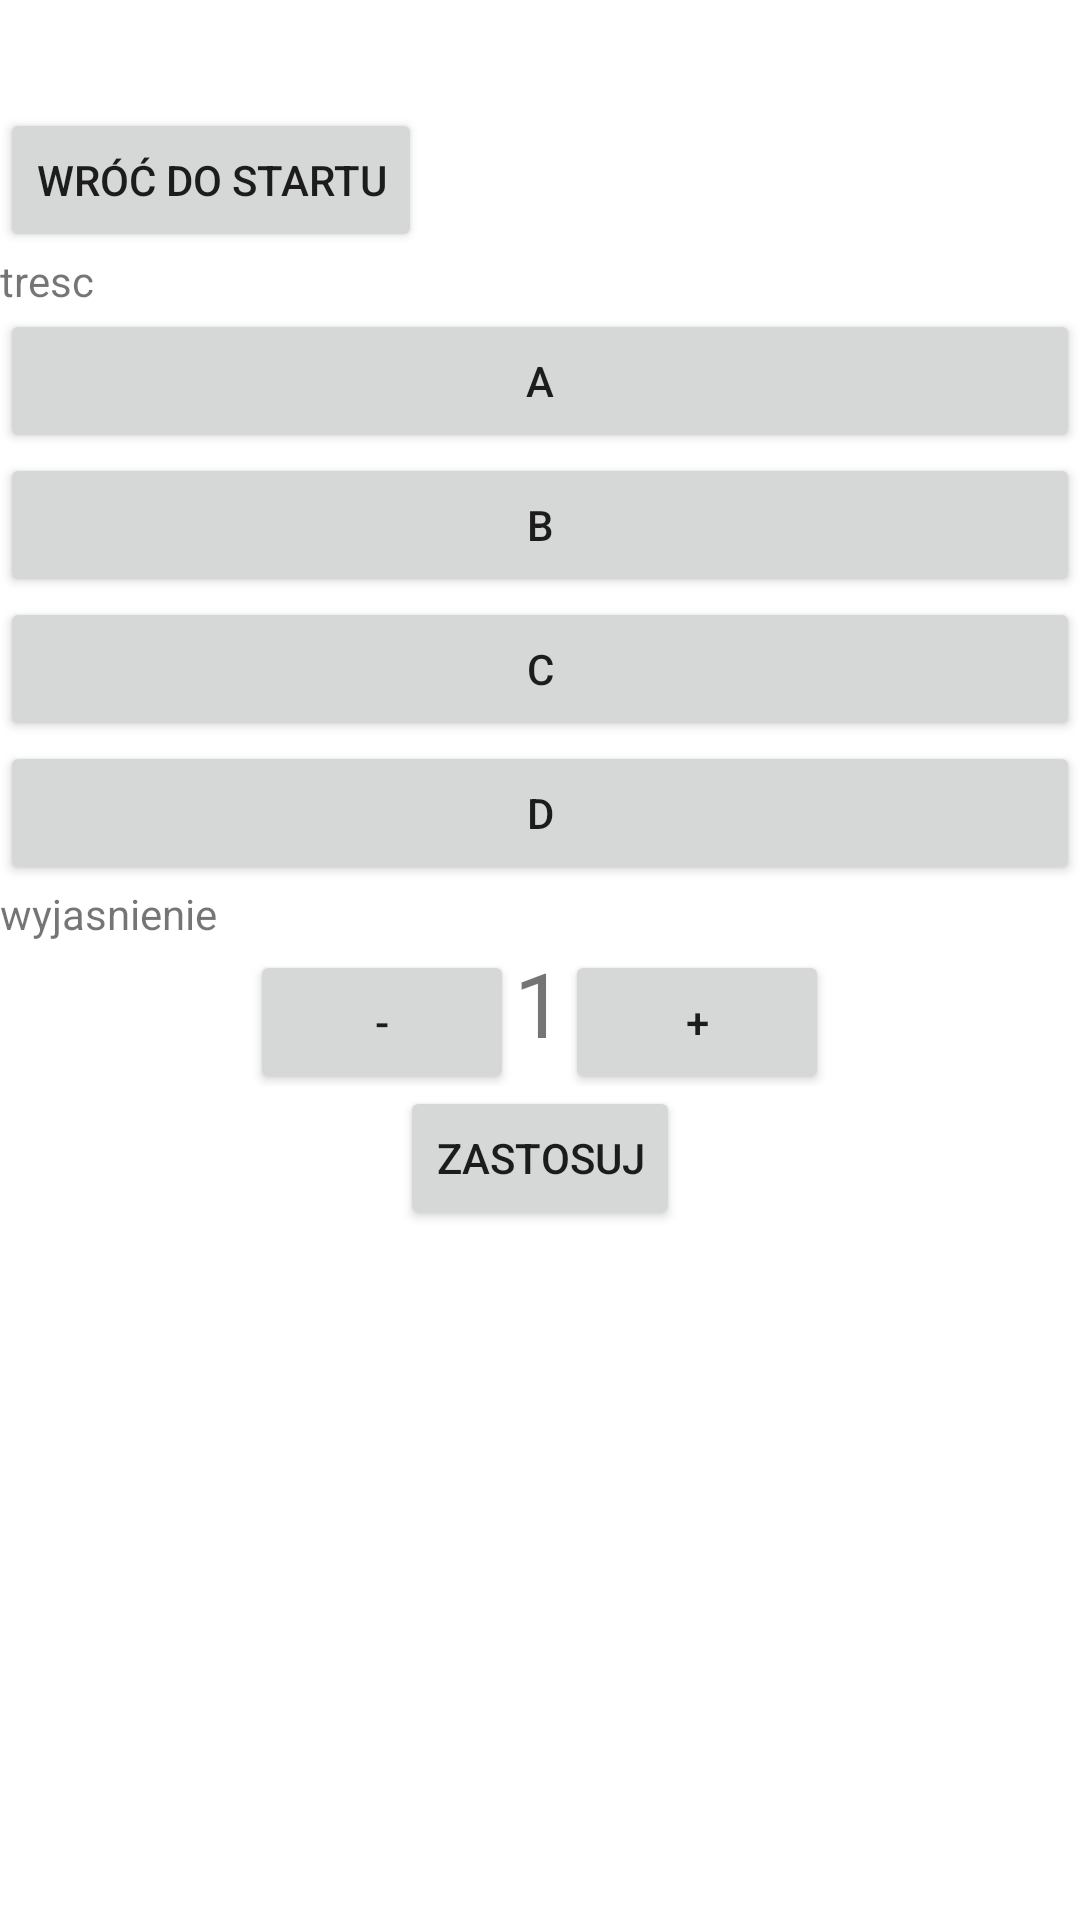

The Android layout XML behind this screen, and the referenced resources:
<!-- AndroidManifest.xml: application theme Theme.Sql_test -->
<!-- res/layout/testy_debug.xml -->
<?xml version="1.0" encoding="utf-8"?>
<RelativeLayout xmlns:android="http://schemas.android.com/apk/res/android"
    xmlns:tools="http://schemas.android.com/tools"
    android:layout_width="match_parent"
    android:layout_height="match_parent">
    <LinearLayout
        android:layout_width="match_parent"
        android:layout_height="35dp"
        android:id="@+id/hiddentop"
        android:orientation="horizontal"
        ></LinearLayout>

    <Button
        android:id="@+id/wroc"
        android:layout_width="wrap_content"
        android:layout_height="wrap_content"
        android:layout_below="@id/hiddentop"
        android:layout_marginTop="1dp"
        android:onClick="Zmien_widoki"
        android:text="@string/wroc_do_startu"/>

    <ScrollView
        android:layout_below="@id/wroc"
        android:layout_width="match_parent"
        android:layout_above="@id/hiddenbottom"
        android:layout_height="match_parent">

        <LinearLayout
            android:layout_width="match_parent"
            android:layout_height="wrap_content"
            android:orientation="vertical">

            <TextView
                android:id="@+id/tresc"
                android:layout_width="match_parent"
                android:layout_height="wrap_content"
                android:text="tresc" />

            <Button
                android:id="@+id/opt1"
                android:layout_width="match_parent"
                android:layout_height="wrap_content"
                android:text="A" />

            <Button
                android:id="@+id/opt2"
                android:layout_width="match_parent"
                android:layout_height="wrap_content"
                android:layout_gravity="center"
                android:text="B" />

            <Button
                android:id="@+id/opt3"
                android:layout_width="match_parent"
                android:layout_height="wrap_content"
                android:layout_gravity="center"
                android:text="C" />

            <Button
                android:id="@+id/opt4"
                android:layout_width="match_parent"
                android:layout_height="wrap_content"
                android:layout_gravity="center"
                android:text="D" />

            <TextView
                android:id="@+id/wyjasnienie"
                android:layout_width="match_parent"
                android:layout_height="wrap_content"
                android:layout_gravity="center"
                android:text="wyjasnienie" />

            <LinearLayout
                android:layout_width="wrap_content"
                android:layout_height="match_parent"
                android:orientation="horizontal"
                android:layout_gravity="center"
                >

                <Button
                    android:id="@+id/ZmienIdminus"
                    android:layout_width="wrap_content"
                    android:layout_height="wrap_content"
                    android:text="-"
                    android:layout_weight="1"
                    android:onClick="Zmien_Id_wartosc"
                    />

                <TextView
                    android:id="@+id/ZmienIDtekst"
                    android:layout_width="wrap_content"
                    android:layout_height="wrap_content"
                    android:text="1"
                    android:textSize="30dp"
                    android:layout_weight="2"
                    />

                <Button
                    android:id="@+id/ZmienIdplus"
                    android:layout_width="wrap_content"
                    android:layout_height="wrap_content"
                    android:layout_weight="1"
                    android:text="+"
                    android:onClick="Zmien_Id_wartosc"
                    />
            </LinearLayout>

            <Button
                android:id="@+id/apply_id"
                android:layout_width="wrap_content"
                android:layout_height="wrap_content"
                android:layout_gravity="center"
                android:onClick="Zmien_id"
                android:text="Zastosuj"

                />

        </LinearLayout>

    </ScrollView>
    <LinearLayout
        android:id="@+id/hiddenbottom"
        android:layout_alignParentBottom="true"
        android:alwaysDrawnWithCache="false"
        android:orientation="horizontal"
        android:layout_height="30dp"
        android:layout_width="match_parent"
        >

    </LinearLayout>

</RelativeLayout>
<!-- resources referenced by this layout -->
<resources>
  <string name="wroc_do_startu">Wróć do startu</string>
  <style name="Theme.Sql_test" parent="Base.Theme.Sql_test" />'
  <style name="Base.Theme.Sql_test" parent="Theme.MaterialComponents.Light.NoActionBar">
          <item name="android:forceDarkAllowed" tools:targetApi="q">false</item>
          <item name="android:windowTranslucentStatus">true</item>
          <item name="android:windowTranslucentNavigation">true</item>
      </style>
</resources>
